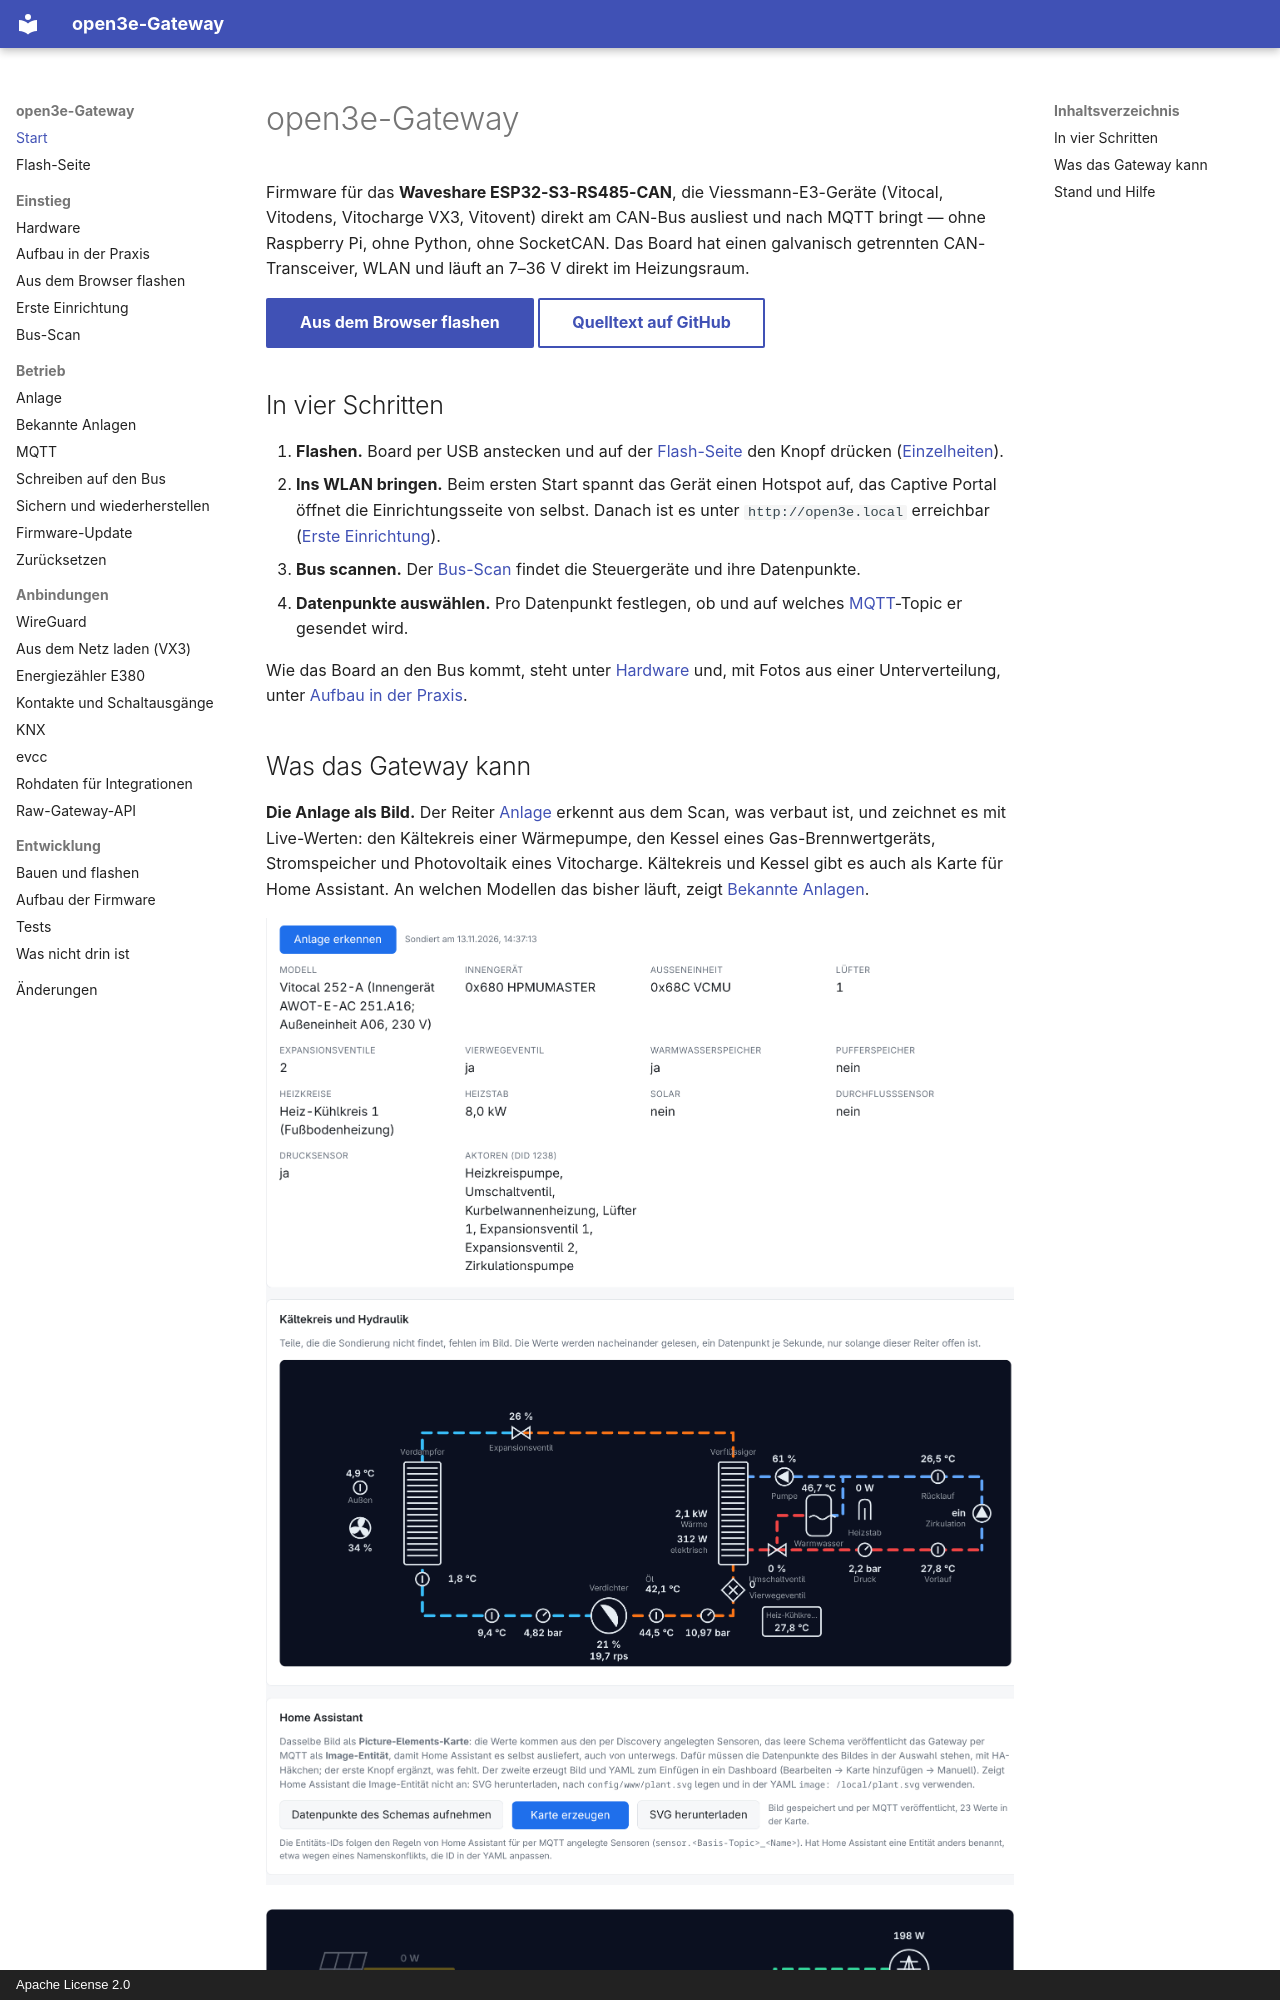

repository: boonkerz/open3e-esp32 · page: index.html · generator: mkdocs · copyright: Apache License 2.0

# open3e-Gateway

Firmware für das **Waveshare ESP32-S3-RS485-CAN**, die Viessmann-E3-Geräte
(Vitocal, Vitodens, Vitocharge VX3, Vitovent) direkt am CAN-Bus ausliest und
nach MQTT bringt — ohne Raspberry Pi, ohne Python, ohne SocketCAN. Das Board
hat einen galvanisch getrennten CAN-Transceiver, WLAN und läuft an 7–36 V
direkt im Heizungsraum.

[Aus dem Browser flashen](https://esp32can.thomas-peterson.de/){ .md-button .md-button--primary }
[Quelltext auf GitHub](https://github.com/boonkerz/open3e-esp32){ .md-button }

## In vier Schritten

1. **Flashen.** Board per USB anstecken und auf der
   [Flash-Seite](https://esp32can.thomas-peterson.de/) den Knopf drücken
   ([Einzelheiten](flashen.md)).
2. **Ins WLAN bringen.** Beim ersten Start spannt das Gerät einen Hotspot auf,
   das Captive Portal öffnet die Einrichtungsseite von selbst. Danach ist es
   unter `http://open3e.local` erreichbar ([Erste Einrichtung](einrichtung.md)).
3. **Bus scannen.** Der [Bus-Scan](bus-scan.md) findet die Steuergeräte und
   ihre Datenpunkte.
4. **Datenpunkte auswählen.** Pro Datenpunkt festlegen, ob und auf welches
   [MQTT](mqtt.md)-Topic er gesendet wird.

Wie das Board an den Bus kommt, steht unter [Hardware](hardware.md) und,
mit Fotos aus einer Unterverteilung, unter
[Aufbau in der Praxis](aufbau-praxis.md).
